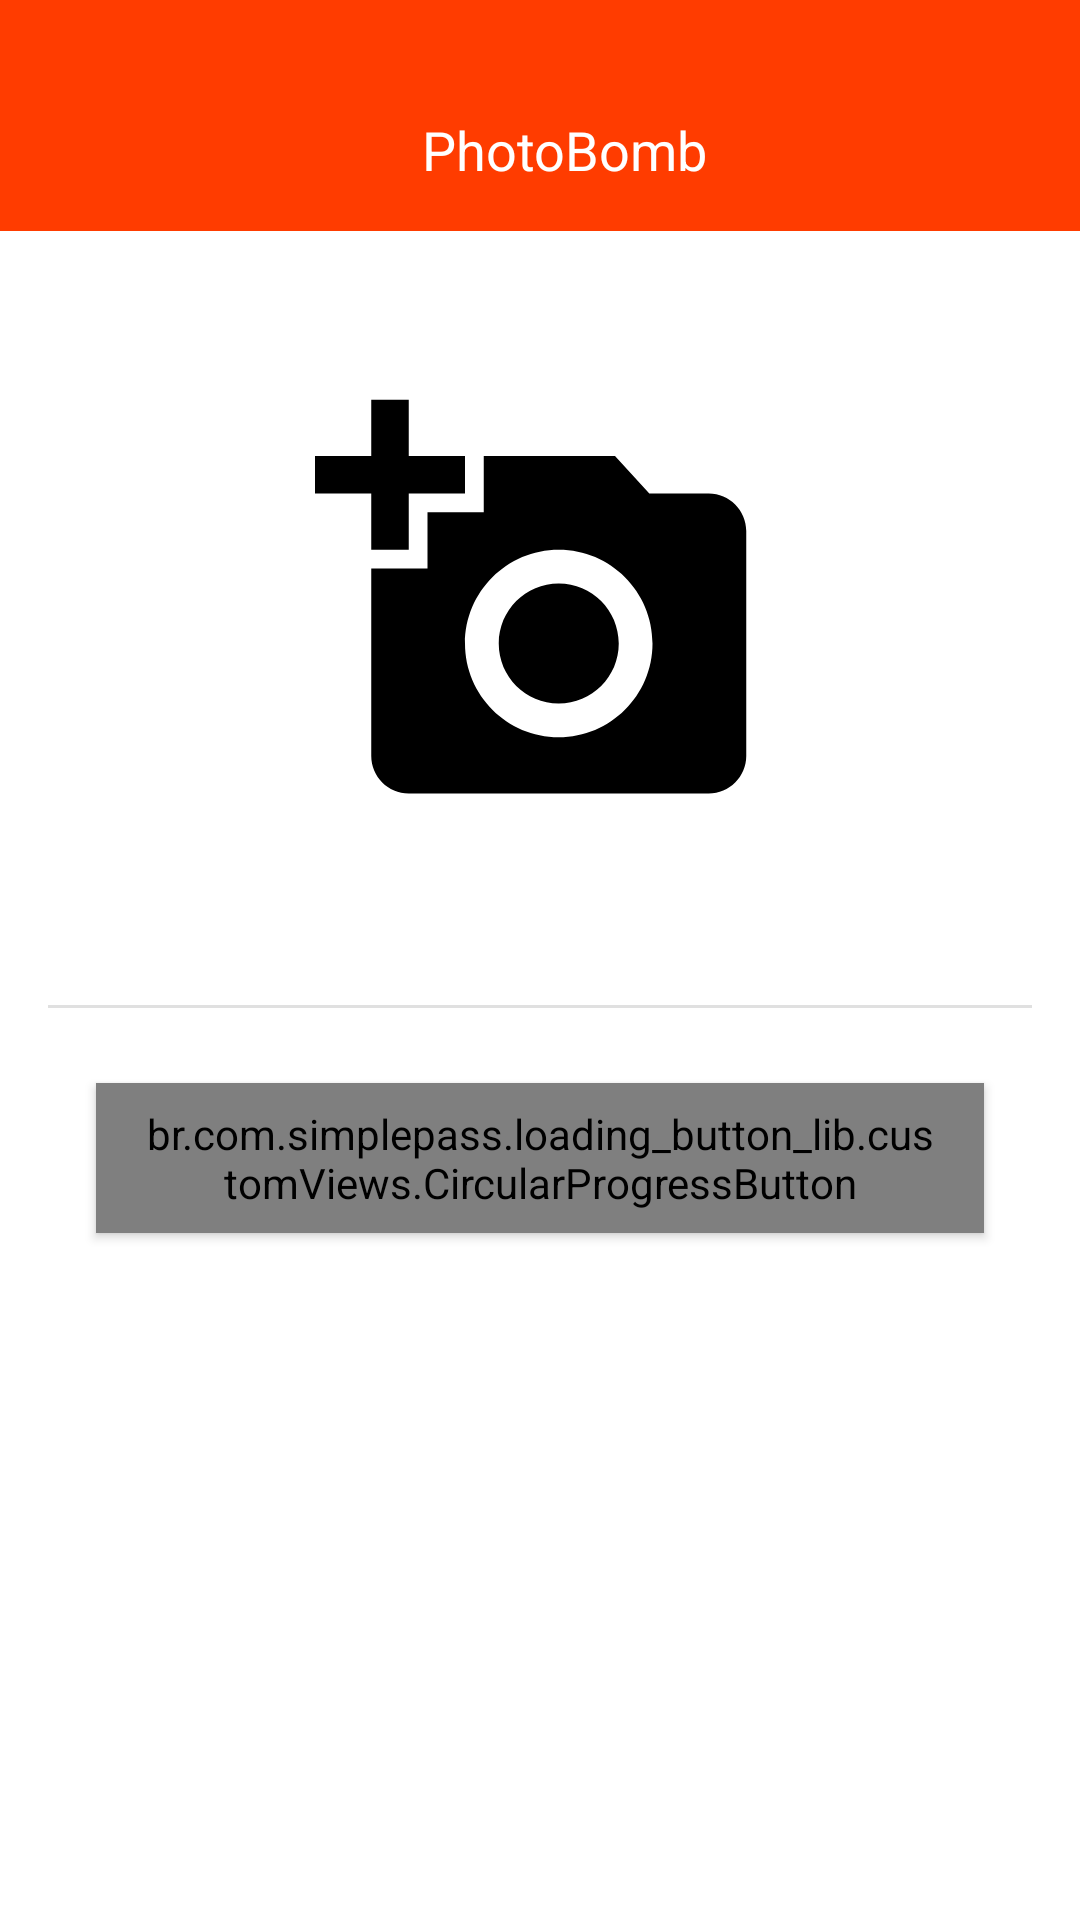

Here is an Android app screen rendered from its layout file. Give the layout XML and the strings, colors and styles it references.
<!-- AndroidManifest.xml: application theme AppTheme -->
<!-- res/layout/activity_upload_image.xml -->
<?xml version="1.0" encoding="utf-8"?>
<androidx.constraintlayout.widget.ConstraintLayout xmlns:android="http://schemas.android.com/apk/res/android"
	xmlns:app="http://schemas.android.com/apk/res-auto"
	xmlns:tools="http://schemas.android.com/tools"
	android:layout_width="match_parent"
	android:layout_height="match_parent"
	tools:context=".ui.UploadImageActivity">

	<include
		android:id="@+id/toolbar"
		layout="@layout/toolbar_layout" />

	<ImageView
		android:id="@+id/imgView"
		android:layout_width="0dp"
		android:layout_height="250dp"
		android:contentDescription="@string/avatar"
		android:scaleType="center"
		android:src="@drawable/ic_add_a_photo_black"
		app:layout_constraintEnd_toEndOf="parent"
		app:layout_constraintHorizontal_bias="0.0"
		app:layout_constraintStart_toStartOf="parent"
		app:layout_constraintTop_toBottomOf="@+id/toolbar" />

	<View
		android:id="@+id/divider"
		android:layout_width="match_parent"
		android:layout_height="1dp"
		android:layout_marginStart="16dp"
		android:layout_marginTop="8dp"
		android:layout_marginEnd="16dp"
		android:background="?android:attr/listDivider"
		app:layout_constraintEnd_toEndOf="parent"
		app:layout_constraintStart_toStartOf="parent"
		app:layout_constraintTop_toBottomOf="@+id/imgView" />


	<br.com.simplepass.loading_button_lib.customViews.CircularProgressButton
		android:id="@+id/uploadButton"
		android:layout_width="match_parent"
		android:layout_height="50dp"
		android:layout_marginStart="32dp"
		android:layout_marginTop="25dp"
		android:layout_marginEnd="32dp"
		android:background="@drawable/circular_border_shape"
		android:text="@string/save"
		android:textColor="@android:color/white"
		app:finalCornerAngle="50dp"
		app:initialCornerAngle="0dp"
		app:layout_constraintVertical_bias="0.0"
		app:spinning_bar_color="@android:color/white"
		app:spinning_bar_padding="8dp"
		style="@style/Widget.MaterialComponents.Button"
		android:layout_marginBottom="8dp"
		android:orientation="horizontal"
		app:layout_constraintBottom_toBottomOf="parent"
		app:layout_constraintEnd_toEndOf="parent"
		app:layout_constraintStart_toStartOf="parent"
		app:layout_constraintTop_toBottomOf="@+id/divider"
		app:spinning_bar_width="4dp" />

</androidx.constraintlayout.widget.ConstraintLayout>
<!-- res/layout/toolbar_layout.xml (included above) -->
<?xml version="1.0" encoding="utf-8"?>
<LinearLayout xmlns:android="http://schemas.android.com/apk/res/android"
	android:layout_width="match_parent"
	android:layout_height="wrap_content"
	android:orientation="vertical">

	<com.google.android.material.appbar.AppBarLayout
		android:id="@+id/appBarLayout2"
		android:layout_width="match_parent"
		android:layout_height="77dp">

		<androidx.appcompat.widget.Toolbar
			android:id="@+id/toolbar"
			android:layout_width="match_parent"
			android:layout_height="77dp"
			android:layout_gravity="center"
			android:background="?attr/colorPrimary"
			android:gravity="center"
			android:minHeight="?attr/actionBarSize"
			android:theme="?attr/actionBarTheme">

			<TextView
				android:id="@+id/toolbarTitle"
				android:layout_width="match_parent"
				android:layout_height="match_parent"
				android:gravity="center|bottom"
				android:paddingBottom="15dp"
				android:text="@string/app_name"
				android:textAppearance="?android:textAppearanceMedium"
				android:textColor="@color/white" />

		</androidx.appcompat.widget.Toolbar>
	</com.google.android.material.appbar.AppBarLayout>
</LinearLayout>
<!-- resources referenced by this layout -->
<resources>
  <color name="white">#FFFFFF</color>
  <!-- drawable circular_border_shape (drawable) -->
  <?xml version="1.0" encoding="utf-8"?>
  <selector xmlns:android="http://schemas.android.com/apk/res/android">
  	<item android:state_pressed="false" android:state_selected="false">
  		<shape android:shape="rectangle">
  			<corners android:radius="50dp" />
  			<solid android:color="@color/colorPrimary" />
  		</shape>
  	</item>
  </selector>
  <!-- drawable ic_add_a_photo_black (drawable) -->
  <vector android:height="150dp" android:viewportHeight="24.0"
      android:viewportWidth="24.0" android:width="150dp" xmlns:android="http://schemas.android.com/apk/res/android">
      <path android:fillColor="#FF000000" android:pathData="M3,4L3,1h2v3h3v2L5,6v3L3,9L3,6L0,6L0,4h3zM6,10L6,7h3L9,4h7l1.83,2L21,6c1.1,0 2,0.9 2,2v12c0,1.1 -0.9,2 -2,2L5,22c-1.1,0 -2,-0.9 -2,-2L3,10h3zM13,19c2.76,0 5,-2.24 5,-5s-2.24,-5 -5,-5 -5,2.24 -5,5 2.24,5 5,5zM9.8,14c0,1.77 1.43,3.2 3.2,3.2s3.2,-1.43 3.2,-3.2 -1.43,-3.2 -3.2,-3.2 -3.2,1.43 -3.2,3.2z"/>
  </vector>
  <string name="app_name">PhotoBomb</string>
  <string name="avatar">avatar</string>
  <style name="AppTheme" parent="Theme.MaterialComponents.Light.DarkActionBar">
          
          <item name="colorPrimary">@color/colorPrimary</item>
          <item name="colorPrimaryDark">@color/colorPrimaryDark</item>
          <item name="colorAccent">@color/colorAccent</item>
          <item name="android:windowNoTitle">false</item>
          <item name="android:windowActionBar">true</item>
          <item name="android:windowIsTranslucent">true</item>
          <item name="android:windowTranslucentStatus">true</item>
          <item name="android:windowDrawsSystemBarBackgrounds">true</item>
      </style>
  <color name="colorPrimary">#ff3c00</color>
  <color name="colorPrimaryDark">#e26a00</color>
  <color name="colorAccent">#000000</color>
</resources>
